9-way image classification set "Data" from GitHub (PR0pheet/ANLY677); label vocabulary: green light, green light left turn, green light right turn, green light straight, red light, red light left turn, red light right turn, red light straight, yellow light.

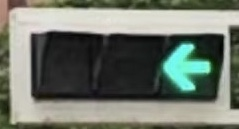
Label: green light left turn

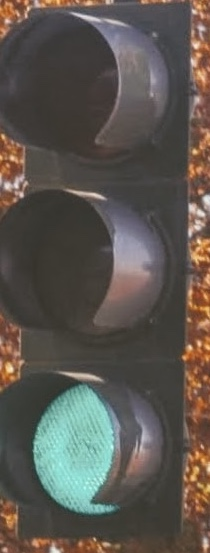
Label: green light

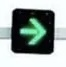
Label: green light right turn

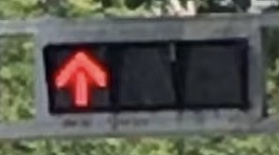
Label: red light straight

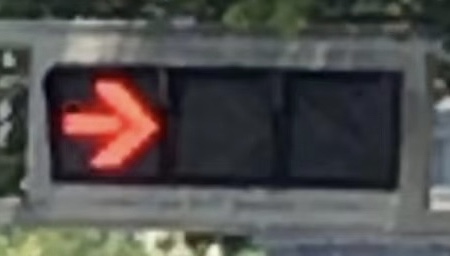
Label: red light right turn

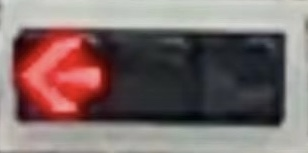
Label: red light left turn
